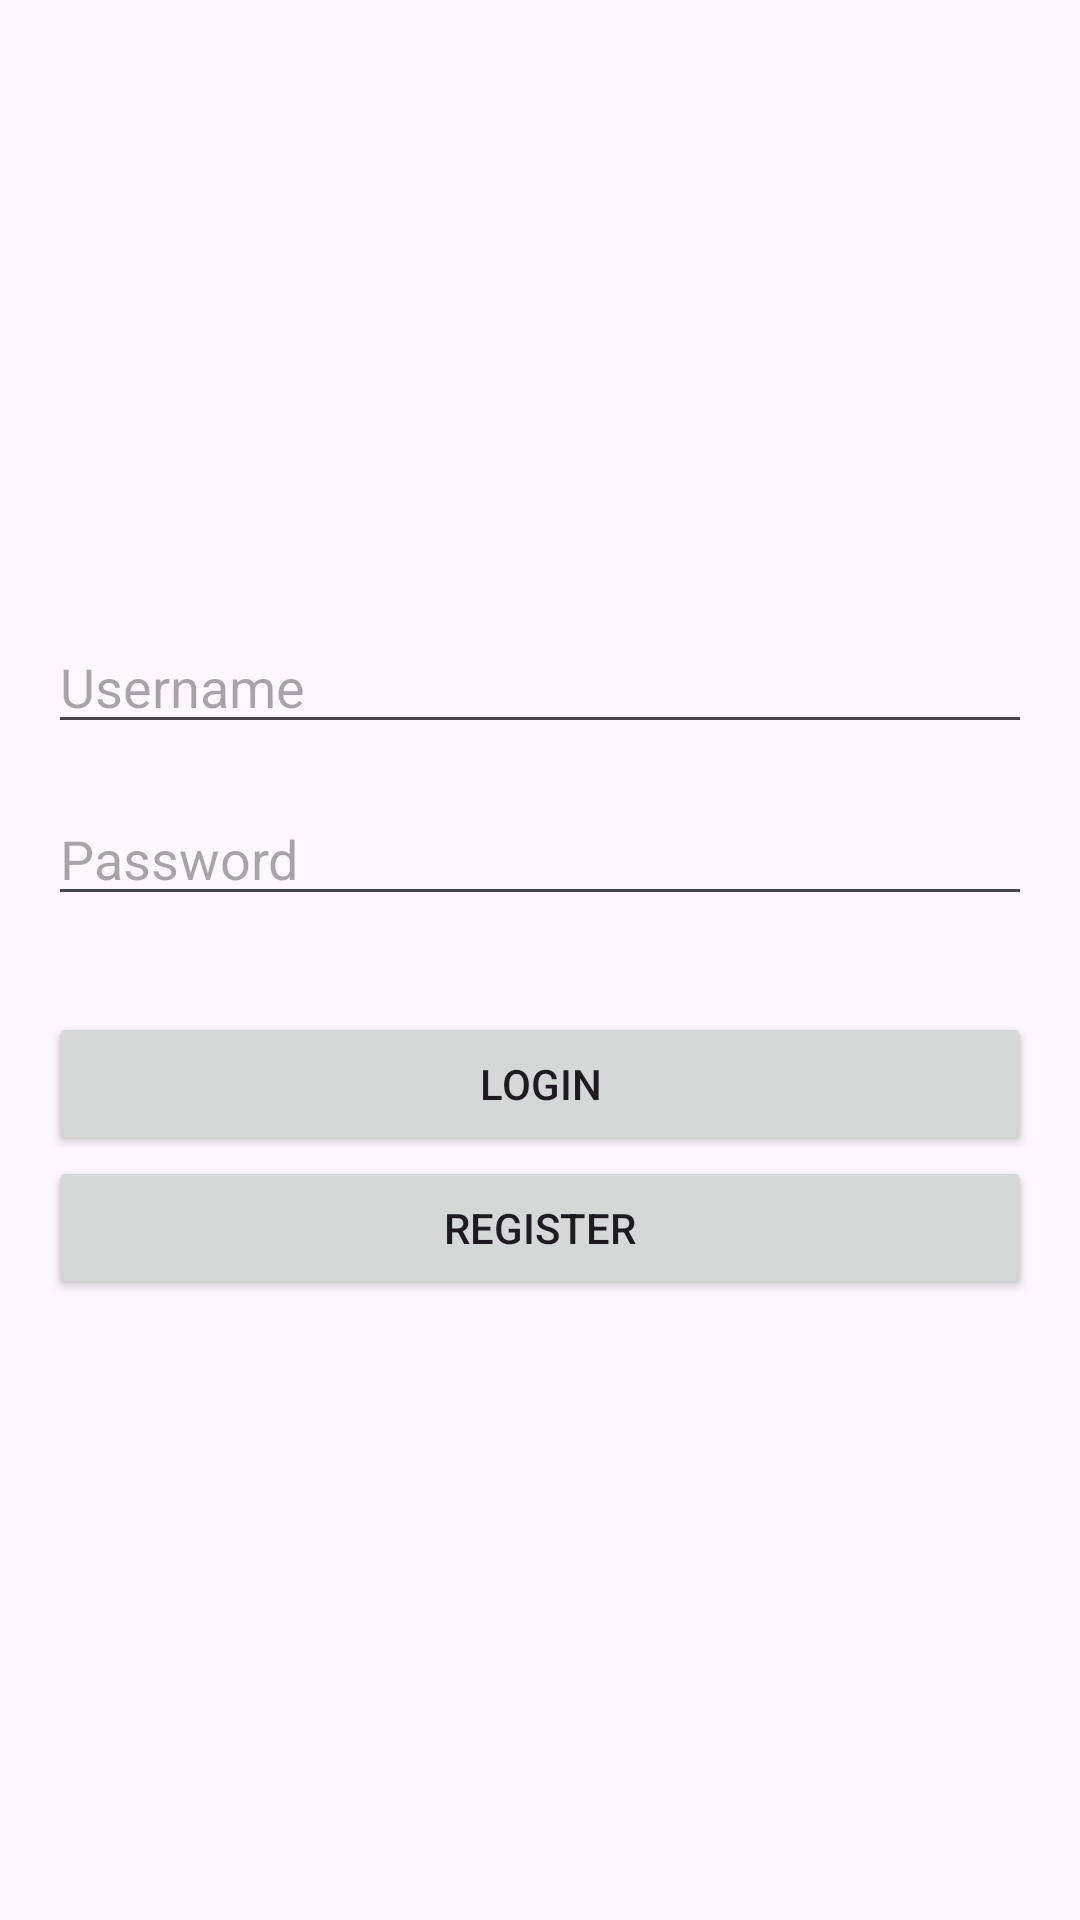

Android layout source for this screen:
<!-- AndroidManifest.xml: application theme Theme.MoneyShield -->
<!-- res/layout/activity_login.xml -->
<?xml version="1.0" encoding="utf-8"?>
<LinearLayout xmlns:android="http://schemas.android.com/apk/res/android"
    android:layout_width="match_parent"
    android:layout_height="match_parent"
    android:orientation="vertical"
    android:padding="16dp"
    android:gravity="center">

    <EditText
        android:id="@+id/usernameEditText"
        android:layout_width="match_parent"
        android:layout_height="wrap_content"
        android:hint="Username"
        android:inputType="text" />

    <EditText
        android:id="@+id/passwordEditText"
        android:layout_width="match_parent"
        android:layout_height="wrap_content"
        android:hint="Password"
        android:inputType="textPassword"
        android:layout_marginTop="16dp" />

    <Button
        android:id="@+id/loginButton"
        android:layout_width="match_parent"
        android:layout_height="wrap_content"
        android:text="Login"
        android:layout_marginTop="32dp" />
    <Button
        android:id="@+id/btnRegister"
        android:layout_width="match_parent"
        android:layout_height="wrap_content"
        android:text="Register" />

</LinearLayout>
<!-- resources referenced by this layout -->
<resources>
  <style name="Theme.MoneyShield" parent="Base.Theme.MoneyShield" />
  <style name="Base.Theme.MoneyShield" parent="Theme.Material3.DayNight.NoActionBar">
          
          
      </style>
</resources>
